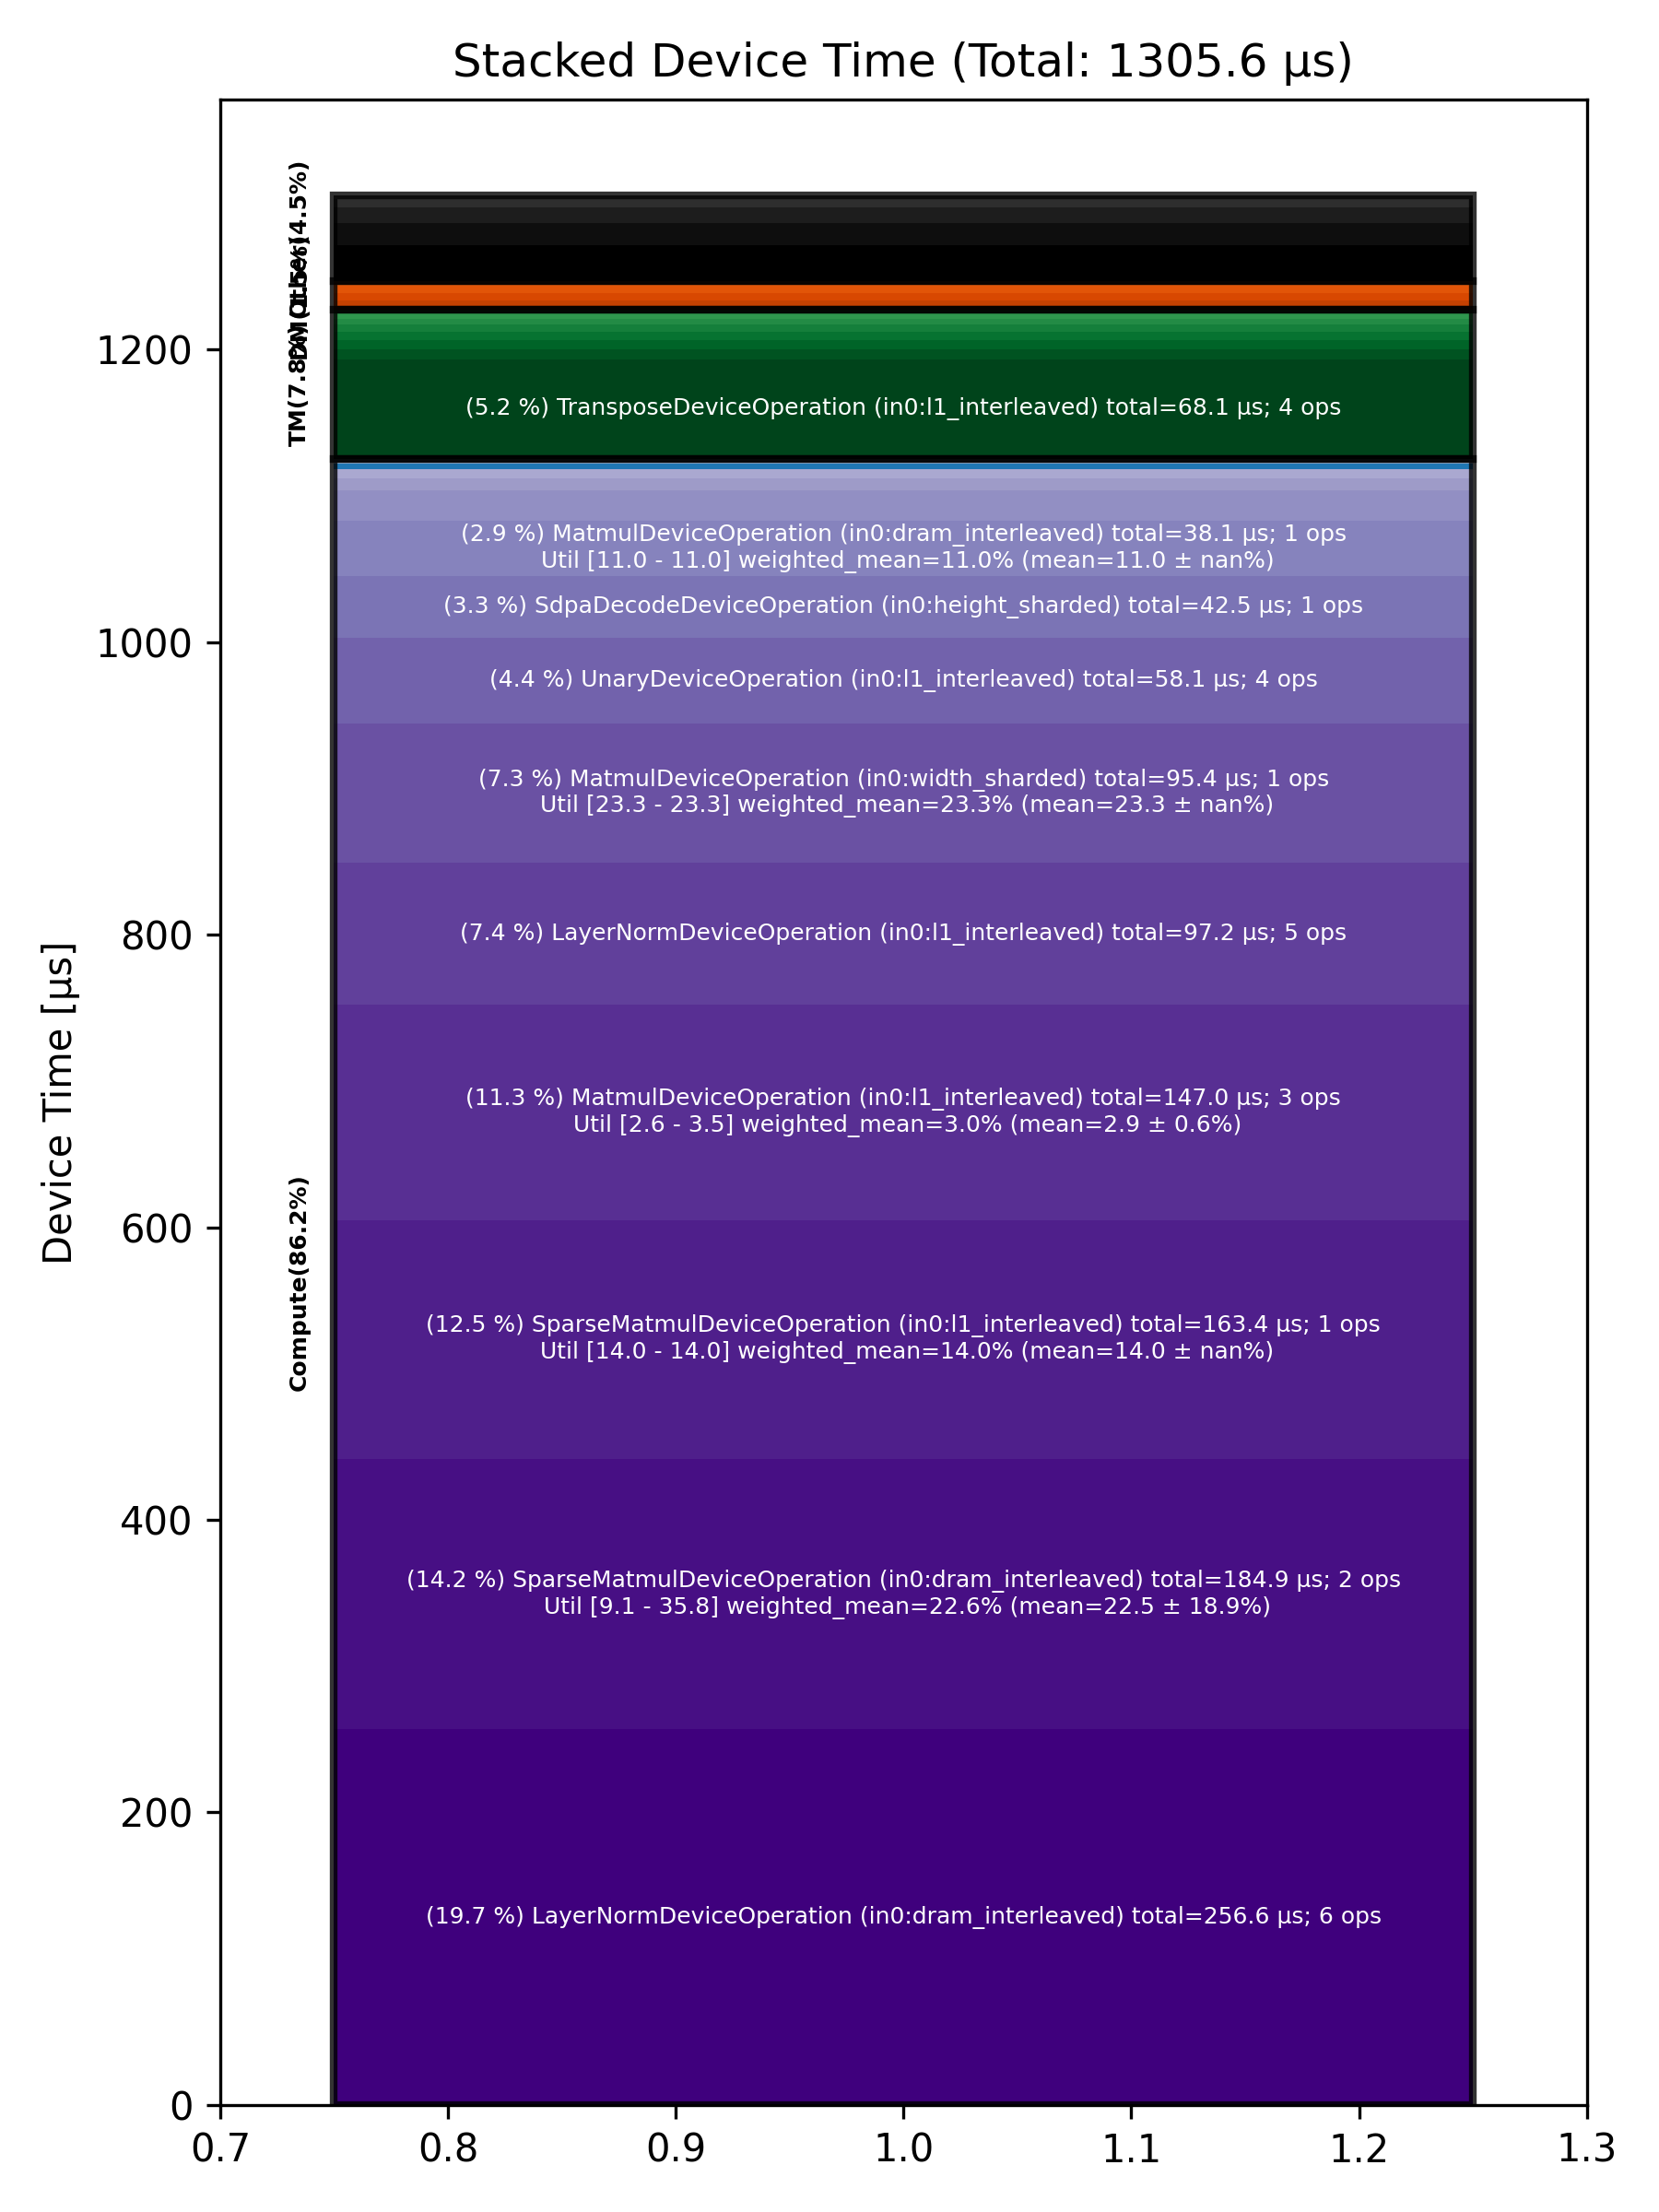

The file beside this chart, header and first rows:
Total % [%], Op Code, Device Time Sum [μs], Op Count, Op Category, Min FLOPs [%], Max FLOPs [%], Mean FLOPs [%], Std FLOPs [%], Weighted Mean FLOPs [%]
19.66, LayerNormDeviceOperation (in0:dram_inter…, 256.6, 6, Compute, , , , , 
14.16, SparseMatmulDeviceOperation (in0:dram_in…, 184.9, 2, Compute, 9.10, 35.80, 22.45, 18.88, 22.56
12.51, SparseMatmulDeviceOperation (in0:l1_inte…, 163.3, 1, Compute, 14.05, 14.05, 14.05, , 14.05
11.26, MatmulDeviceOperation (in0:l1_interleave…, 147, 3, Compute, 2.55, 3.55, 2.91, 0.55, 2.98
7.44, LayerNormDeviceOperation (in0:l1_interle…, 97.17, 5, Compute, , , , , 
7.31, MatmulDeviceOperation (in0:width_sharded…, 95.41, 1, Compute, 23.32, 23.32, 23.32, , 23.32
5.22, TransposeDeviceOperation (in0:l1_interle…, 68.13, 4, TM, , , , , 
4.45, UnaryDeviceOperation (in0:l1_interleaved…, 58.09, 4, Compute, , , , , 
3.25, SdpaDecodeDeviceOperation (in0:height_sh…, 42.48, 1, Compute, , , , , 
2.92, MatmulDeviceOperation (in0:dram_interlea…, 38.06, 1, Compute, 10.96, 10.96, 10.96, , 10.96
1.88, TopKDeviceOperation (in0:dram_interleave…, 24.59, 1, Other, , , , , 
1.59, BinaryNgDeviceOperation (in0:dram_interl…, 20.77, 7, Compute, , , , , 
1.13, NLPCreateQKVHeadsDecodeDeviceOperation (…, 14.79, 1, Other, , , , , 
0.82, PagedFusedUpdateCacheDeviceOperation (in…, 10.70, 1, Other, , , , , 
0.59, BinaryNgDeviceOperation (in0:l1_interlea…, 7.72, 2, Compute, , , , , 
0.54, UntilizeWithUnpaddingDeviceOperation (in…, 7.04, 4, TM, , , , , 
0.49, SoftmaxDeviceOperation (in0:dram_interle…, 6.45, 1, Compute, , , , , 
0.47, TypecastDeviceOperation (in0:dram_interl…, 6.11, 3, TM, , , , , 
0.45, InterleavedToShardedDeviceOperation (in0…, 5.84, 7, DM, , , , , 
0.43, TilizeWithValPaddingDeviceOperation (in0…, 5.65, 1, TM, , , , , 
0.43, RotaryEmbeddingHfDeviceOperation (in0:he…, 5.65, 2, Other, , , , , 
0.40, CopyDeviceOperation (in0:dram_interleave…, 5.16, 3, DM, , , , , 
0.38, ShardedToInterleavedDeviceOperation (in0…, 4.97, 3, DM, , , , , 
0.37, FillPadDeviceOperation (in0:dram_interle…, 4.79, 1, TM, , , , , 
0.32, SliceDeviceOperation (in0:width_sharded), 4.20, 3, TM, , , , , 
0.32, UnaryDeviceOperation (in0:dram_interleav…, 4.15, 2, Compute, , , , , 
0.27, ReshapeViewDeviceOperation (in0:dram_int…, 3.52, 1, TM, , , , , 
0.23, ScatterDeviceOperation (in0:dram_interle…, 3.06, 1, Other, , , , , 
0.23, ReduceDeviceOperation (in0:l1_interleave…, 2.98, 1, Compute, , , , , 
0.16, ShardedToInterleavedDeviceOperation (in0…, 2.04, 3, DM, , , , , 
0.12, SliceDeviceOperation (in0:dram_interleav…, 1.51, 2, TM, , , , , 
0.10, NLPConcatHeadsDecodeDeviceOperation (in0…, 1.32, 1, TM, , , , , 
0.10, CopyDeviceOperation (in0:height_sharded), 1.28, 1, DM, , , , , 
